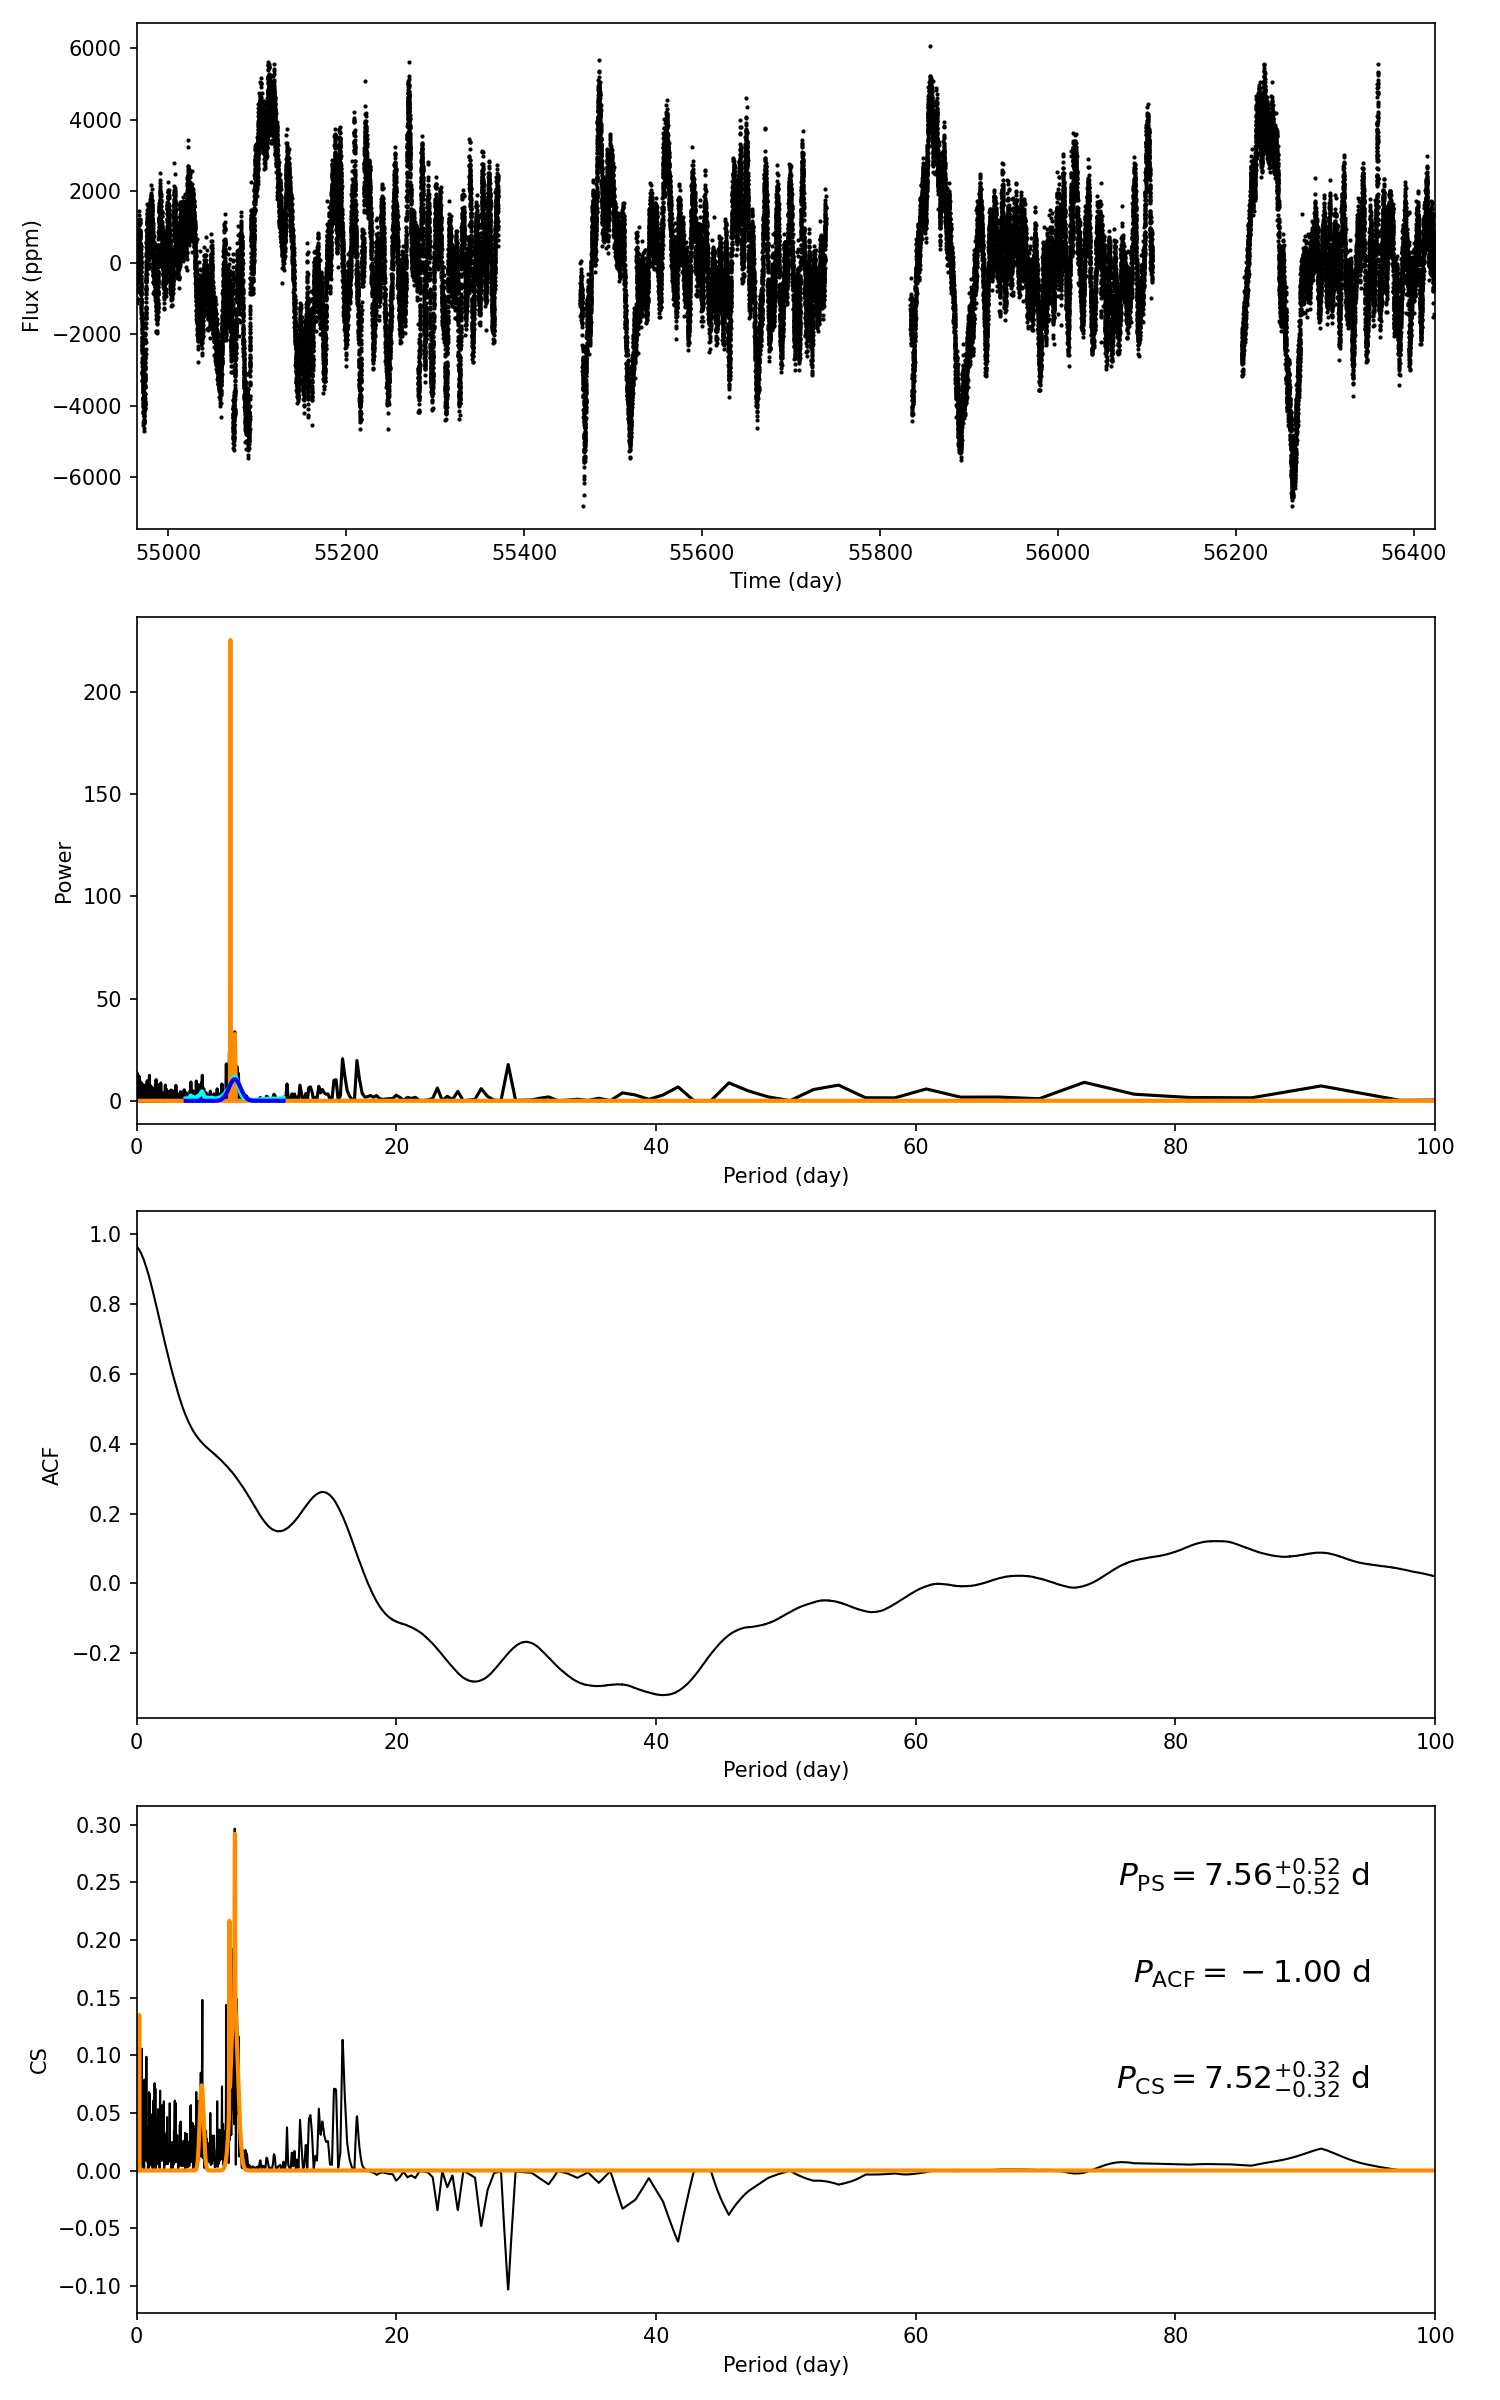

The file beside this chart, header and first rows:
target_id, prot_ps, prot_acf, prot_cs, e_prot_ps, E_prot_ps, e_prot_acf, E_prot_acf, e_prot_cs, E_prot_cs, sph_ps, sph_acf, sph_cs, e_sph_ps, e_sph_acf, e_sph_cs, h_ps, fa_prob_ps, hacf, gacf, hcs
4570046, 7.564, -1.0, 7.524, 0.5208, 0.5208, -1.0, -1.0, 0.3196, 0.3196, 1512, -1.0, 1603, 533, -1.0, 574.6, 33.71, 2.2887267922155807e-15, -1.0, -1.0, 0.2967
